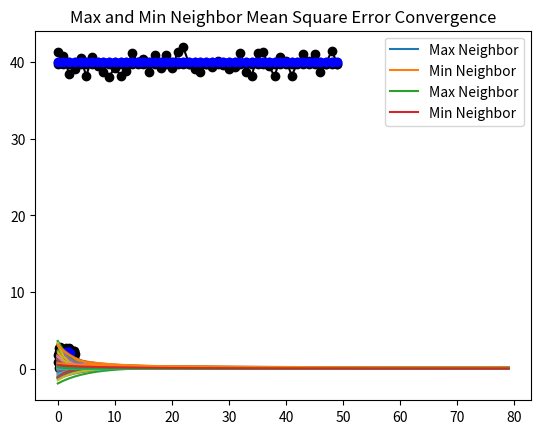

This chart was generated by the following Python code:
import numpy as np
import matplotlib.pyplot as plt
from scipy.spatial import distance_matrix

iteration = 80
delta_t = 0.008
num_node = 50
dimension = 2
area = 3
nodes = np.random.uniform(size=(num_node, dimension), high=area)
variance = 2
gt = 40
gt_array = np.full((num_node, 1), gt)
measure = gt + np.random.uniform(size=(num_node, 1), high=variance, low=-variance)
r = 1
measure_all = np.zeros([num_node, iteration])
w = np.zeros([num_node, num_node])

def num_neighbors():
  matrix =  distance_matrix(nodes,nodes)
  matrix[(matrix <= r) & (matrix > 0)] = 1
  matrix[np.where(matrix != 1)] = 0
  return matrix, np.sum(matrix, axis=1)

def plot_neighbors():
  plt.plot(nodes[:, 0], nodes[:, 1], 'o', color='black')
  for i in range(0, num_node):
      for j in range(0, num_node):
          distance = np.linalg.norm(nodes[j] - nodes[i])
          if distance <= r:
              plt.plot([nodes[i, 0], nodes[j, 0]],
                        [nodes[i, 1], nodes[j, 1]],
                        'b-', lw=0.5)
  plt.show()

def plot_value(measure):
  x = np.arange(0, num_node)
  plt.plot(x, measure, 'o', color='black')
  plt.plot(x, measure, color='black')
  plt.plot(x, gt_array, 'o', color='blue')
  plt.plot(x, gt_array, color='blue')
  plt.show()

def plot_covergence_error():
  x = np.arange(0, iteration)
  plt.title("Error Convergence")
  for i in range(0, num_node):
    plt.plot(x, gt - measure_all[i, :])
  plt.show()
  x = np.arange(0, iteration)
  plt.title("Mean Square Error Convergence")
  for i in range(0, num_node):
    plt.plot(x, (gt-measure_all[i, :])**2)
  plt.show()

def plot_min_max(degree_neighbors):
  x = np.arange(0, iteration)
  plt.title("Max and Min Neighbor Error Convergence")
  plt.plot(x, (gt - measure_all[np.argmax(degree_neighbors), :]), label="Max Neighbor")
  plt.plot(x, (gt - measure_all[np.argmin(degree_neighbors), :]), label="Min Neighbor")
  leg = plt.legend(loc='upper right')
  plt.show()
  plt.title("Max and Min Neighbor Mean Square Error Convergence")
  plt.plot(x, (gt - measure_all[np.argmax(degree_neighbors), :])**2, label="Max Neighbor")
  plt.plot(x, (gt - measure_all[np.argmin(degree_neighbors), :])**2, label="Min Neighbor")
  leg = plt.legend(loc='upper right')
  plt.show()

def max_degree_weights(i, j, adj_matrix, degree_neighbors, num_nodes):
    if adj_matrix[i, j]:
        return 1 / num_nodes
    elif i == j:
        return 1 - (degree_neighbors[i] / num_nodes)
    else:
        return 0

def main():
    adj_matrix, degree_neighbors = num_neighbors()

    for iter in range(iteration):
        if iter == 0:
            plot_neighbors()
            for n in range(0, num_node):
                measure_all[n, iter] = measure[n]
            plot_value(measure_all[:, iter])
        else:
            r_dynamic = r - np.random.uniform(0, 0.3)
            adj_matrix, degree_neighbors = num_neighbors()

            for i in range(num_node):
                for j in range(num_node):
                    w[i, j] = max_degree_weights(i, j, adj_matrix, degree_neighbors, num_node)

            for i in range(num_node):
                sum_value = 0
                if degree_neighbors[i] != 0:
                    for j in range(num_node):
                        sum_value += w[i, j] * measure_all[j, iter-1]
                    measure_all[i, iter] = sum_value

    plot_value(measure_all[:, -1])
    plot_covergence_error()
    plot_min_max(degree_neighbors)

main()